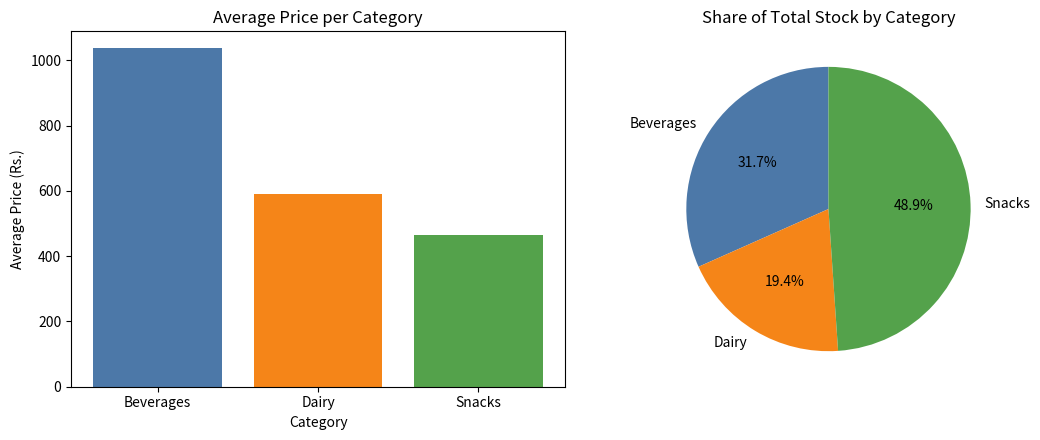

Here is the Python script that generated this plot:
import pandas as pd
import matplotlib.pyplot as plt

data = {
    "Product": ["Cola", "Chips", "Milk", "Biscuits", "Juice",
                "Yogurt", "Popcorn", "Water", "Cheese", "Nuts"],
    "Category": ["beverages ", "SNACKS", " Dairy", "Snacks", "beverages",
                 "dairy ", "snacks", " BEVERAGES", "Dairy", "SNACKS "],
    "Price": ["Rs. 1,250", "Rs. 90", "Rs. 450", "Rs. 120", "Rs. 1,800",
              "Rs. 220", "Rs. 150", "Rs. 60", "Rs. 1,100", "Rs. 1,500"],
    "Stock": [40, 120, 60, 95, 30, 50, 80, 150, 25, 45],
}
df = pd.DataFrame(data)

# (a) Category saaf karo
df["Category"] = df["Category"].str.strip().str.title()

# (b) Price ko number banao
df["Price"] = (df["Price"].str.replace("Rs. ", "", regex=False)
                          .str.replace(",", "", regex=False)
                          .astype(float))

# (c) Label encoding
df["Category_Code"] = df["Category"].astype("category").cat.codes
print(df)

# (d) Bar (average price) aur pie (stock share), ek figure mein
avg_price = df.groupby("Category")["Price"].mean()
stock_share = df.groupby("Category")["Stock"].sum()

fig, axes = plt.subplots(1, 2, figsize=(11, 4.5))

axes[0].bar(avg_price.index, avg_price.values, color=["#4C78A8", "#F58518", "#54A24B"])
axes[0].set_title("Average Price per Category")
axes[0].set_xlabel("Category")
axes[0].set_ylabel("Average Price (Rs.)")

axes[1].pie(stock_share.values, labels=stock_share.index, autopct="%1.1f%%",
            startangle=90, colors=["#4C78A8", "#F58518", "#54A24B"])
axes[1].set_title("Share of Total Stock by Category")

plt.tight_layout()
plt.savefig("inventory_plots.png")
plt.show()
